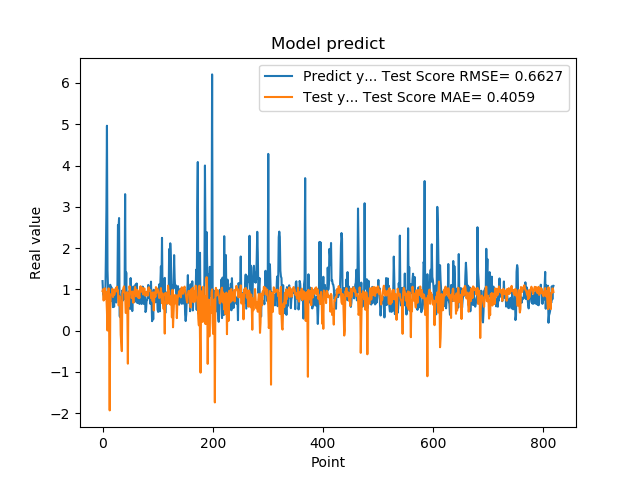

The file beside this chart, header and first rows:
1.201630949974060059e+00, 9.605121348139048498e-01
8.802530169486999512e-01, 1.003238016388532383e+00
8.531429767608642578e-01, 7.304200326123387876e-01
7.591750025749206543e-01, 9.566197267839936513e-01
1.005007982254028320e+00, 1.027930725642207221e+00
7.687720060348510742e-01, 7.738809736569437492e-01
1.740013241767883301e+00, 9.492507190175858423e-01
2.913533687591552734e+00, 8.089643250209820335e-01
4.963075160980224609e+00, 4.674990558476240787e-01
1.471215128898620605e+00, 3.710636757518123111e-03
1.000648975372314453e+00, 8.052309137185628130e-01
8.220189809799194336e-01, 1.026118304645440737e+00
9.362199902534482643e-01, 5.583571784097414448e-02
5.486897230148315430e-01, -1.930127604840300659e+00
1.111255049705505371e+00, 5.146795577351662709e-01
7.148039937019348145e-01, 8.788632436709093998e-01
1.052167057991027832e+00, 8.866740082477282403e-01
8.955980539321898304e-01, 8.867707483226139331e-01
7.769405245780944824e-01, 1.014694236072319233e+00
5.699509978294372559e-01, 8.149523500902389195e-01
8.244060277938842773e-01, 9.840829289161047155e-01
5.800840258598327637e-01, 8.645300317209562158e-01
9.488009810447691761e-01, 8.932082369728893134e-01
7.918390035629272461e-01, 9.838496846221990166e-01
6.937990188598632812e-01, 1.026187865644503816e+00
6.834830045700073242e-01, 9.671718978576735459e-01
9.433320164680479847e-01, 1.065104499179844177e+00
1.032713770866394043e+00, 9.378228230460794457e-01
2.556216001510620117e+00, 9.686904274804226667e-01
2.464895963668823242e+00, 6.117831407184094461e-01
2.728049993515014204e+00, 6.302375213304099999e-01
3.558506965637206476e-01, 8.336338945123998867e-01
3.262020051479339600e-01, 7.323963364217231931e-01
3.781589865684509277e-01, -9.538714392345494508e-02
6.306380033493041992e-01, -3.054310354408650841e-01
8.854129910469055176e-01, -4.953797294020325648e-01
9.743152856826782227e-01, 8.951737405587141261e-01
7.307389974594116211e-01, 9.682745200024359677e-01
9.521890282630921520e-01, 1.039919657652328189e+00
1.011654973030090332e+00, 1.073310571828803850e+00
7.643579840660095215e-01, 9.375678960751491209e-01
3.306220054626464844e+00, 8.909535219871380640e-01
7.543110251426696777e-01, 4.318050512184580803e-01
1.409499049186706321e+00, 4.274534367500450460e-01
6.401469707489013672e-01, 9.315956490947415736e-01
8.640019893646240234e-01, 6.103349066190030259e-01
8.469420075416564941e-01, -7.986502897617027141e-01
7.976629734039306641e-01, 9.024006523305356797e-01
9.555831551551821068e-01, 5.937996619886302119e-01
9.546210169792175293e-01, 1.078073518624792726e+00
5.251880288124084473e-01, 9.714559042653264642e-01
1.275226235389709695e+00, 9.149450131992059587e-01
8.355640172958374023e-01, 9.435742323183790026e-01
7.640249729156494141e-01, 7.885773283002583955e-01
4.752210080623626154e-01, 8.419020157310311836e-01
7.414129972457885742e-01, 9.479438465498370991e-01
1.069700956344604492e+00, 6.762630035792434047e-01
7.892770171165466309e-01, 9.139500500840003205e-01
6.914690136909484863e-01, 9.091060090421281270e-01
7.093830108642578125e-01, 1.058303380531366855e+00
1.115731000900268555e+00, 1.004258922623382455e+00
... 759 more rows
